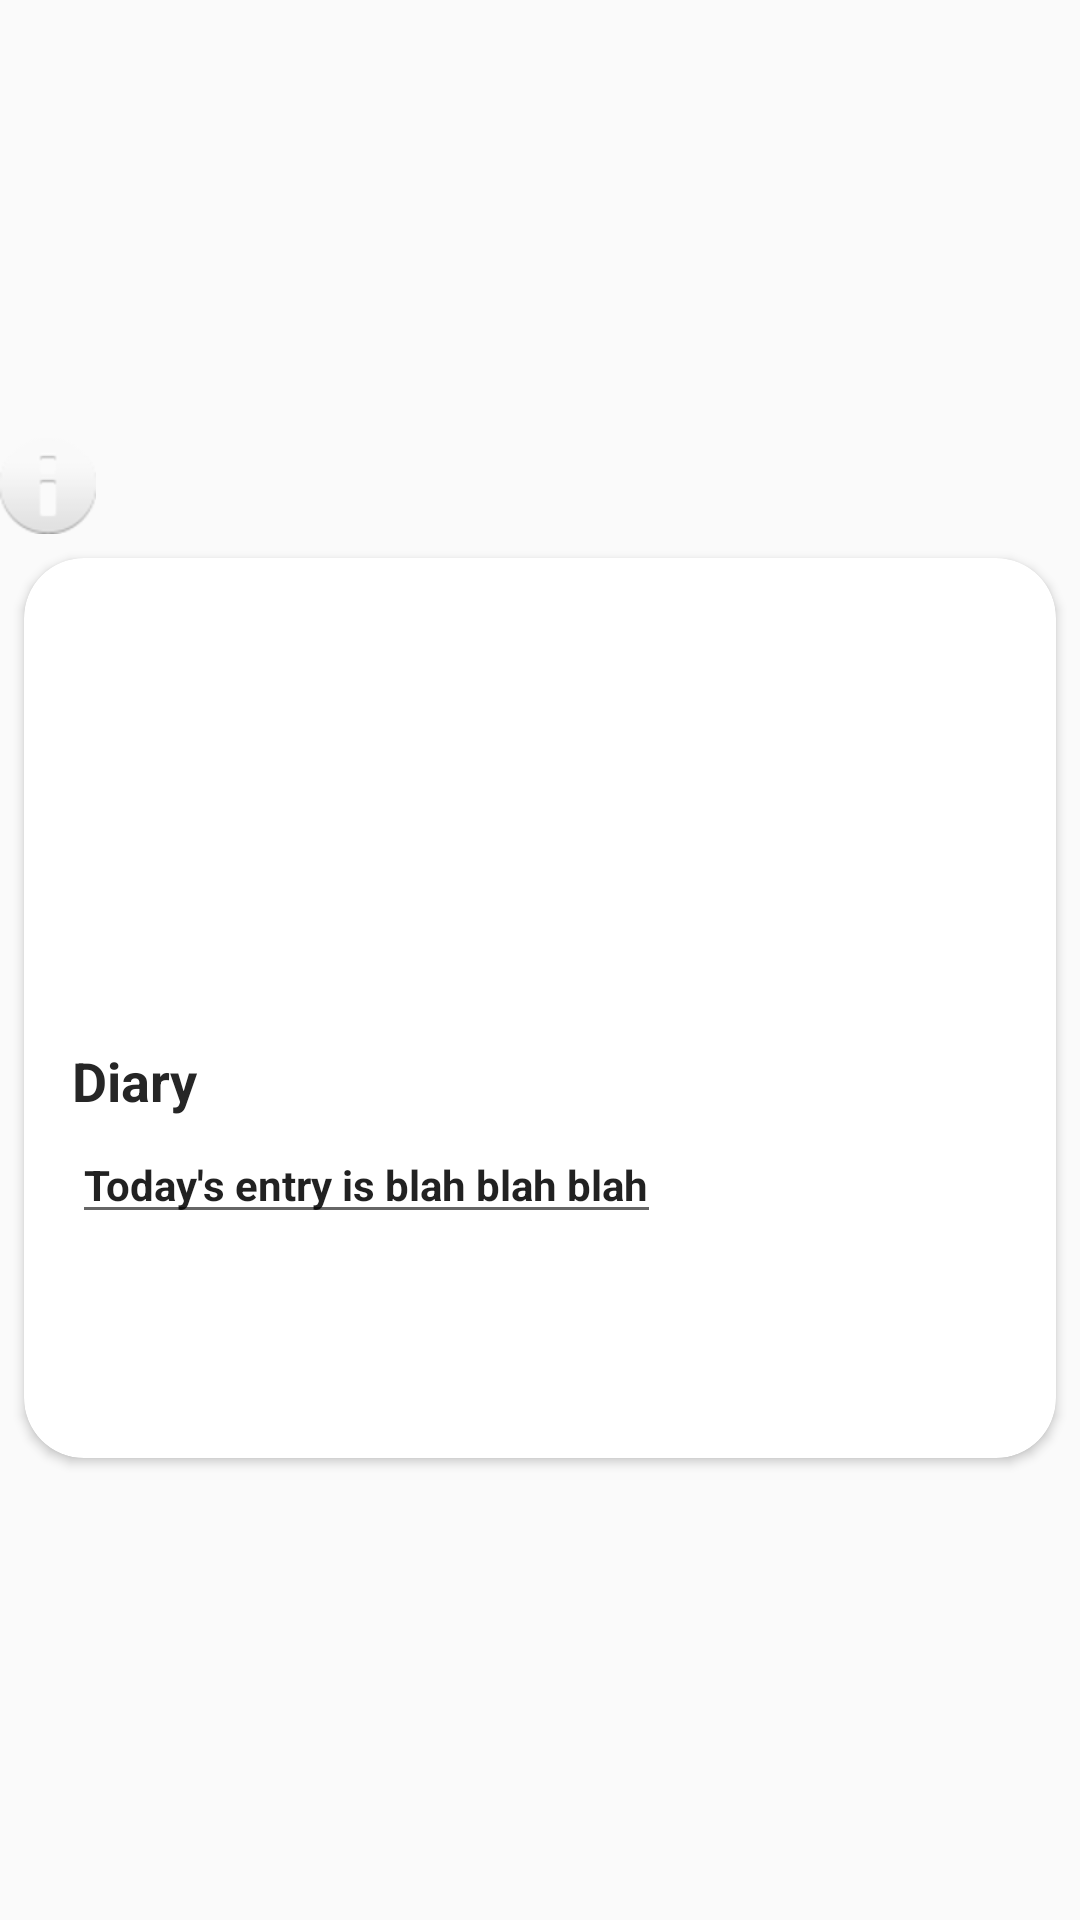

This screen was rendered from an Android layout file. Write that file and the resources it references.
<!-- AndroidManifest.xml: application theme AppTheme -->
<!-- res/layout/item.xml -->
<?xml version="1.0" encoding="utf-8"?>
<LinearLayout xmlns:android="http://schemas.android.com/apk/res/android"
    android:layout_width="match_parent"
    android:layout_height="match_parent"
    xmlns:app="http://schemas.android.com/apk/res-auto"
    android:orientation="vertical"
    android:gravity="center_vertical">

    <ImageView
        android:id="@+id/info"
        android:layout_width="wrap_content"
        android:layout_height="wrap_content"
        android:clickable="true"
        android:layout_alignParentTop="true"
        android:layout_alignParentEnd="true"
        android:layout_marginTop="0dp"
        android:layout_marginEnd="10dp"
        app:srcCompat="@android:drawable/ic_dialog_info" />

    <android.support.v7.widget.CardView
        android:layout_width="match_parent"
        android:layout_height="wrap_content"
        app:cardCornerRadius="20dp"
        android:layout_margin="8dp">

        <RelativeLayout
            android:layout_width="match_parent"
            android:layout_height="300dp">

            <ImageView
                android:id="@+id/image"
                android:src="@drawable/sunny"
                android:layout_marginTop="2dp"
                android:layout_width="match_parent"
                android:layout_height="150dp"/>

            <TextView
                android:id="@+id/title"
                android:textColor="#262626"
                android:layout_below="@+id/image"
                android:layout_marginTop="10dp"
                android:layout_marginLeft="16dp"
                android:text="Diary"
                android:textSize="18sp"
                android:textStyle="bold"
                android:layout_width="wrap_content"
                android:layout_height="wrap_content"/>

            <EditText
                android:id="@+id/desc"
                android:layout_below="@+id/title"
                android:layout_marginTop="3dp"
                android:layout_marginLeft="16dp"
                android:layout_marginRight="16dp"
                android:maxLines="5"
                android:drawablePadding="10dp"
                android:ellipsize="end"
                android:text="Today's entry is blah blah blah"
                android:textSize="14sp"
                android:textStyle="bold"
                android:layout_width="wrap_content"
                android:layout_height="wrap_content" />
        </RelativeLayout>

    </android.support.v7.widget.CardView>

</LinearLayout>
<!-- resources referenced by this layout -->
<resources>
  <style name="AppTheme" parent="Theme.AppCompat.Light.DarkActionBar">
          
          <item name="colorPrimary">@color/colorPrimary</item>
          <item name="colorPrimaryDark">@color/colorPrimaryDark</item>
          <item name="colorAccent">@color/colorAccent</item>
      </style>
  <color name="colorPrimary">#c9008577</color>
  <color name="colorPrimaryDark">#d500574b</color>
  <color name="colorAccent">#D81B60</color>
</resources>
